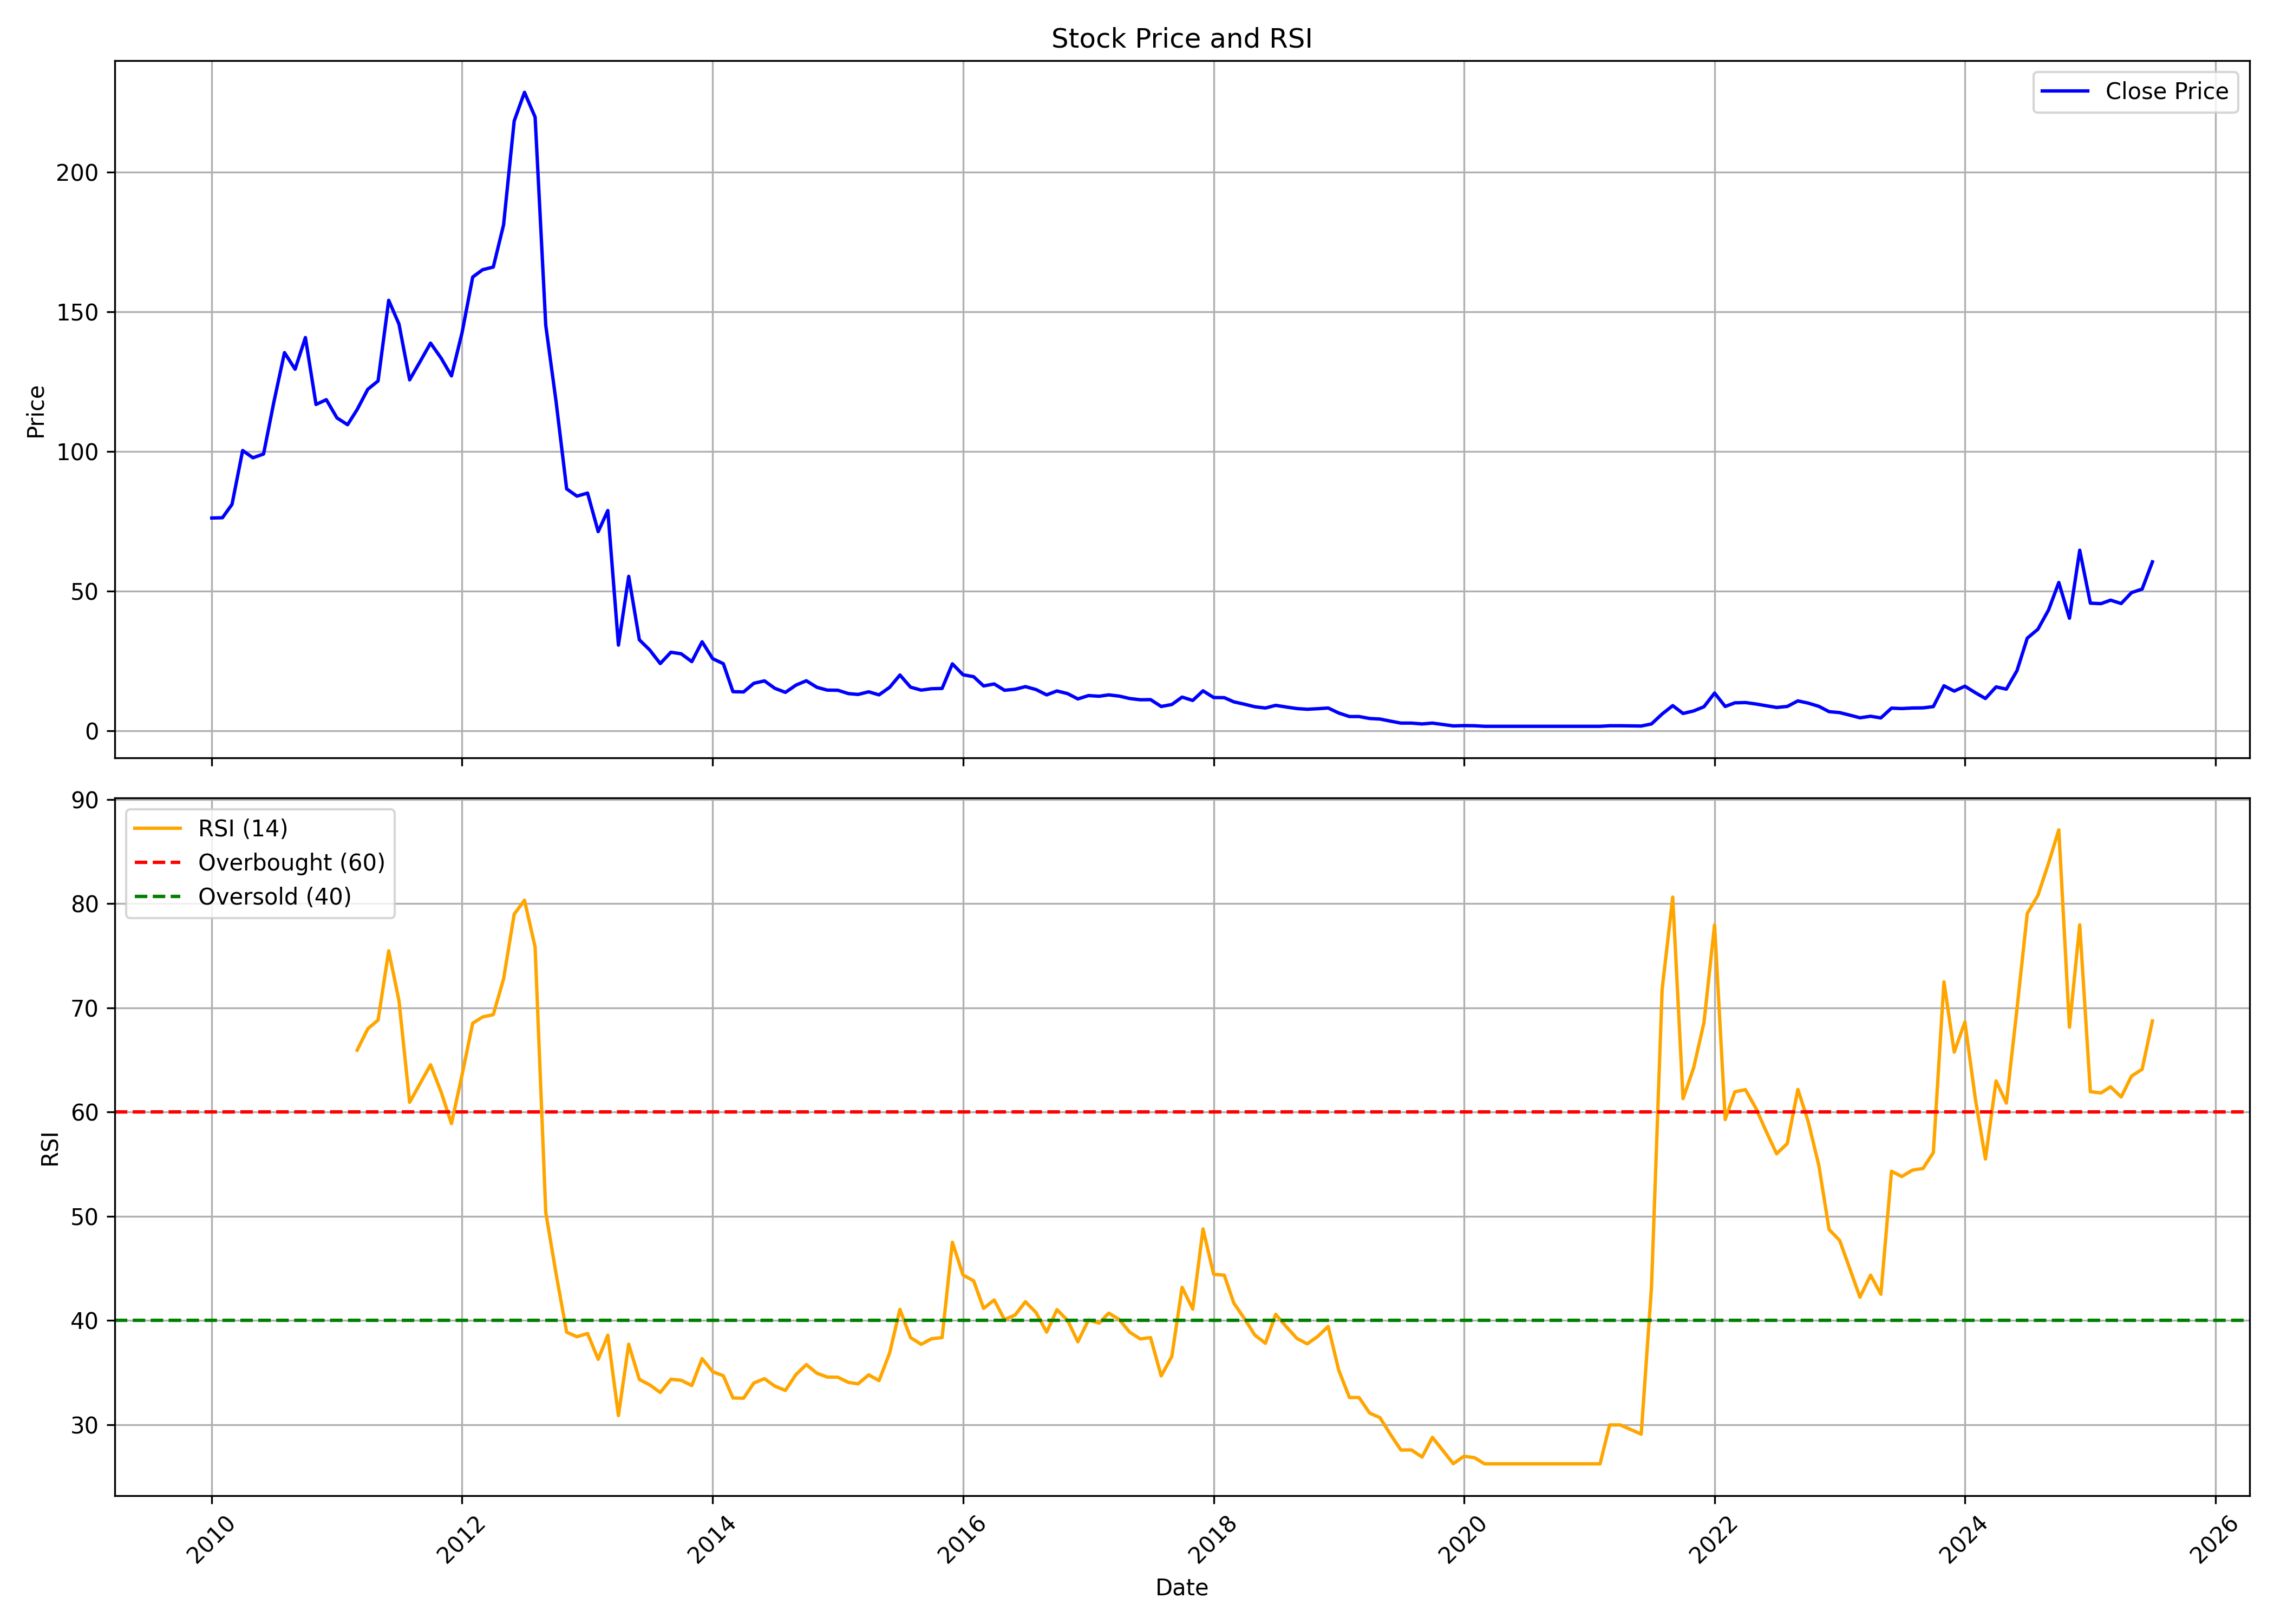

Data behind this chart, as committed beside it:
, date, symbol, open, high, low, close, volume, rsi
0, 2010-01-01, KAVVERITEL, 64.34, 88.88, 64.34, 76.18, 1878165, 
1, 2010-02-01, KAVVERITEL, 79.17, 88.11, 70.72, 76.27, 534968, 
2, 2010-03-01, KAVVERITEL, 76.27, 84.05, 75.5, 81.06, 834394, 
3, 2010-04-01, KAVVERITEL, 82.6, 107, 81.15, 100.3, 1455732, 
4, 2010-05-01, KAVVERITEL, 98.54, 112.6, 93.57, 97.72, 875198, 
5, 2010-06-01, KAVVERITEL, 100.5, 115.6, 95.69, 99.07, 1232114, 
6, 2010-07-01, KAVVERITEL, 96.8, 120.8, 93.23, 117.6, 2781314, 
7, 2010-08-01, KAVVERITEL, 118.7, 139.2, 107.3, 135.4, 3385387, 
8, 2010-09-01, KAVVERITEL, 137.9, 153, 126.1, 129.4, 2890927, 
9, 2010-10-01, KAVVERITEL, 135.5, 161.1, 124.4, 140.7, 2836397, 
10, 2010-11-01, KAVVERITEL, 141.5, 170.3, 107, 116.8, 1563559, 
11, 2010-12-01, KAVVERITEL, 123.4, 125.4, 102.8, 118.5, 1531372, 
12, 2011-01-01, KAVVERITEL, 121.3, 127.1, 109.7, 112, 1547768, 
13, 2011-02-01, KAVVERITEL, 114.3, 117.4, 106, 109.6, 2010492, 
14, 2011-03-01, KAVVERITEL, 109.7, 117.4, 103, 115, 1701259, 65.94
15, 2011-04-01, KAVVERITEL, 117.4, 140.6, 114.6, 122.2, 1220555, 67.99
16, 2011-05-01, KAVVERITEL, 120.5, 134.6, 118.1, 125.2, 2324300, 68.83
17, 2011-06-01, KAVVERITEL, 125.7, 155.4, 124.7, 154.1, 2323367, 75.47
18, 2011-07-01, KAVVERITEL, 155.5, 165.5, 139.7, 145.5, 1537178, 70.68
19, 2011-08-01, KAVVERITEL, 148.5, 154.7, 115.6, 125.6, 848349, 60.93
20, 2011-09-01, KAVVERITEL, 125.6, 143, 118.2, 132.2, 815268, 62.77
21, 2011-10-01, KAVVERITEL, 132.8, 146.6, 126.8, 138.8, 670232, 64.54
22, 2011-11-01, KAVVERITEL, 140.2, 145.2, 120.3, 133.4, 666291, 61.92
23, 2011-12-01, KAVVERITEL, 133.8, 143.2, 119.5, 127, 1101780, 58.89
24, 2012-01-01, KAVVERITEL, 127.5, 144.7, 120.9, 142.5, 1787141, 63.58
25, 2012-02-01, KAVVERITEL, 140, 177.4, 140, 162.4, 1290382, 68.53
26, 2012-03-01, KAVVERITEL, 162.4, 179.3, 153.6, 165, 1325285, 69.13
27, 2012-04-01, KAVVERITEL, 183.3, 188.3, 162.5, 166, 1181176, 69.35
28, 2012-05-01, KAVVERITEL, 166, 194.2, 158.5, 181.1, 1051080, 72.78
29, 2012-06-01, KAVVERITEL, 180.8, 238.8, 174.4, 218.2, 1158167, 78.99
30, 2012-07-01, KAVVERITEL, 217.8, 258.6, 193.2, 228.5, 705135, 80.33
31, 2012-08-01, KAVVERITEL, 268.5, 268.5, 206.1, 219.6, 1016651, 75.84
32, 2012-09-01, KAVVERITEL, 224.5, 227.4, 114.7, 145.2, 984951, 50.38
33, 2012-10-01, KAVVERITEL, 143.6, 146.0, 117.1, 117.9, 453917, 44.51
34, 2012-11-01, KAVVERITEL, 118.7, 121.8, 84.1, 86.6, 735767, 38.88
35, 2012-12-01, KAVVERITEL, 85.1, 94.85, 78.6, 84.0, 138884, 38.44
36, 2013-01-01, KAVVERITEL, 85.0, 111.0, 82.35, 85.1, 147815, 38.75
37, 2013-02-01, KAVVERITEL, 87.0, 87.05, 68.5, 71.3, 113791, 36.27
38, 2013-03-01, KAVVERITEL, 72.0, 84.8, 55.6, 78.85, 341334, 38.59
39, 2013-04-01, KAVVERITEL, 77.0, 84.1, 30.5, 30.7, 718117, 30.88
40, 2013-05-01, KAVVERITEL, 30.7, 64.3, 28.1, 55.3, 1484518, 37.73
41, 2013-06-01, KAVVERITEL, 52.55, 52.55, 28.75, 32.6, 78182, 34.35
42, 2013-07-01, KAVVERITEL, 32.7, 36.8, 27.7, 29.0, 41867, 33.83
43, 2013-08-01, KAVVERITEL, 29.9, 29.9, 23.0, 24.1, 41477, 33.1
44, 2013-09-01, KAVVERITEL, 25.0, 35.0, 23.5, 28.15, 85166, 34.36
45, 2013-10-01, KAVVERITEL, 27.0, 30.6, 26.0, 27.6, 55901, 34.26
46, 2013-11-01, KAVVERITEL, 26.6, 31.25, 24.25, 24.8, 69843, 33.76
47, 2013-12-01, KAVVERITEL, 25.0, 31.9, 23.1, 31.9, 117282, 36.34
48, 2014-01-01, KAVVERITEL, 33.45, 35.1, 25.15, 25.85, 115668, 35.08
49, 2014-02-01, KAVVERITEL, 25.8, 30.45, 24.05, 24.05, 49081, 34.7
50, 2014-03-01, KAVVERITEL, 23.0, 23.0, 13.0, 14.05, 538437, 32.57
51, 2014-04-01, KAVVERITEL, 14.7, 15.25, 13.5, 13.95, 169268, 32.54
52, 2014-05-01, KAVVERITEL, 13.95, 19.1, 10.95, 17.05, 974812, 34
53, 2014-06-01, KAVVERITEL, 17.0, 20.1, 16.0, 17.9, 192776, 34.42
54, 2014-07-01, KAVVERITEL, 18.75, 21.45, 15.05, 15.25, 190609, 33.7
55, 2014-08-01, KAVVERITEL, 15.4, 18.5, 13.25, 13.8, 94426, 33.29
56, 2014-09-01, KAVVERITEL, 14.0, 27.0, 12.4, 16.4, 576458, 34.82
57, 2014-10-01, KAVVERITEL, 16.7, 18.65, 15.7, 17.95, 35726, 35.77
58, 2014-11-01, KAVVERITEL, 18.5, 18.8, 14.55, 15.6, 72349, 34.94
59, 2014-12-01, KAVVERITEL, 14.7, 16.85, 11.6, 14.6, 68329, 34.57
... 127 more rows
